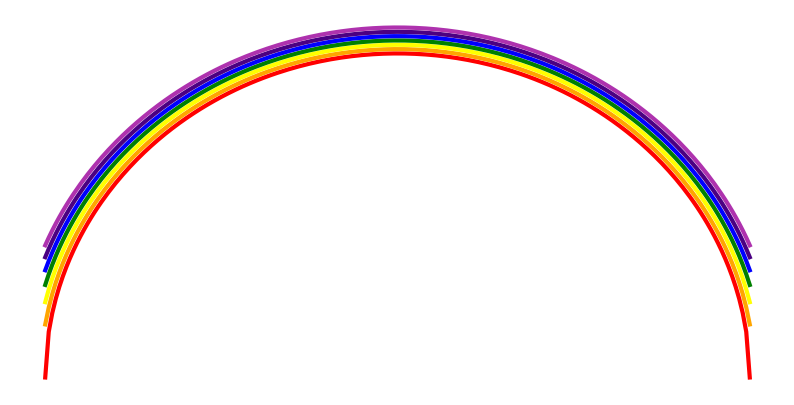

Recreate this plot in Python.
import numpy as np  # Matematisk bibliotek
import matplotlib.pyplot as plt

# Definerer funksjonen
x_list = np.linspace(-5, 5, 201)

def f_av_x(x,r):
    return np.sqrt(r**2-x**2)
radius=5

colors = ['#ff0000','#ffa500','#ffff00','#008000','#0000ff','#4b0082','#ae32ae']
plt.figure(figsize=(10,5))
for i in range(len(colors)):
    plt.plot(x_list,f_av_x(x_list,radius+(i/15)),linewidth=3, color=colors[i])  

plt.axis('off')
plt.show()
